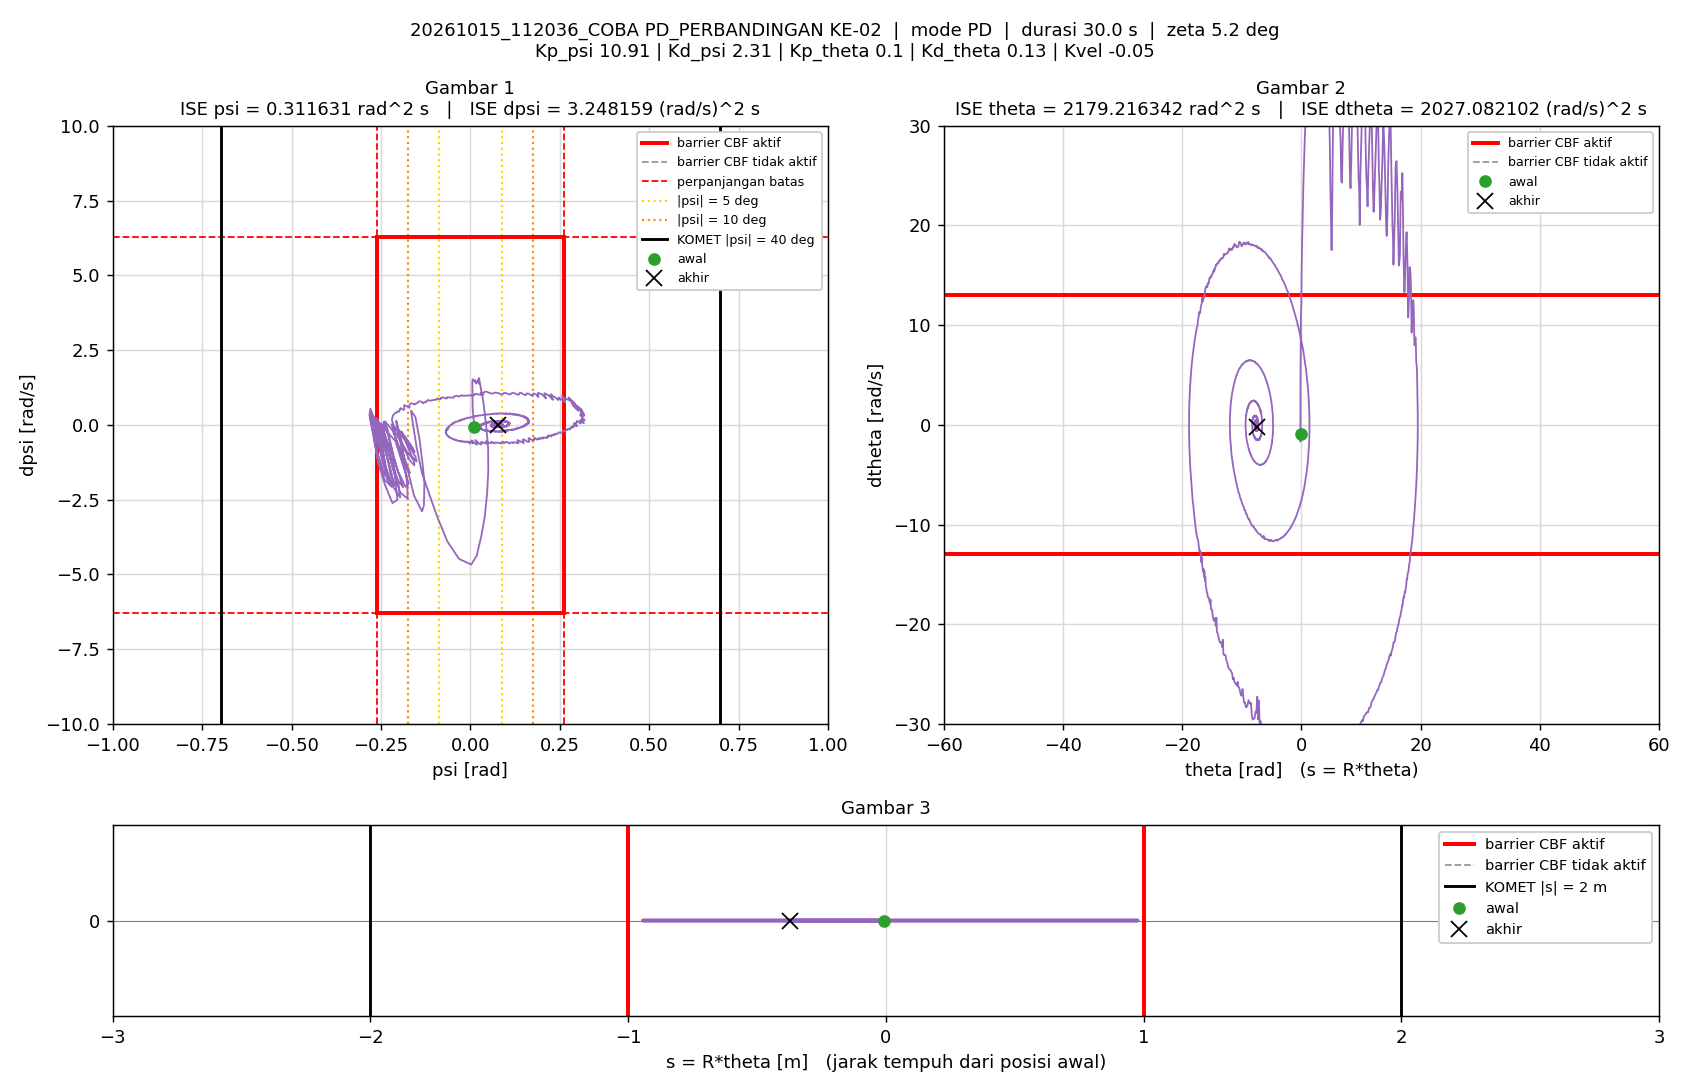

The data file committed next to this chart (first rows):
t_s, theta_rad, dtheta_rad_s, psi_rad, dpsi_rad_s, error_theta, error_dtheta, error_psi, error_dpsi, u_PD_Nm, u_Nm, status_cbf, dorong_N, ISE_theta, ISE_dtheta, ISE_psi, ISE_dpsi, Kp_psi, Kd_psi, Kp_theta, Kd_theta, Kvel, Alpha_1, Alpha_2
0.005, -0.1206, -0.9549, 0.01135, -0.08805, 0.1206, 0.9549, -0.01135, 0.08805, -0.2158, -0.2158, -, 20, 7.2739018e-05, 0.004559, 6.4373612e-07, 3.8765439e-05, 10.91, 2.31, 0.1, 0.13, -0.05, 54.73, 44.85
0.01, -0.1317, -0.985, 0.006525, 0.5331, 0.1317, 0.985, -0.006525, -0.5331, 1.162, 1.162, -, 20, 0.0001595, 0.00941, 8.5664416e-07, 0.00146, 10.91, 2.31, 0.1, 0.13, -0.05, 54.73, 44.85
0.015, -0.1451, -1.686, 0.005478, 1.416, 0.1451, 1.686, -0.005478, -1.416, 3.098, 1.5, -, 20, 0.0002648, 0.02362, 1.0066699e-06, 0.01149, 10.91, 2.31, 0.1, 0.13, -0.05, 54.73, 44.85
0.02, -0.1558, -0.3671, 0.00676, 1.526, 0.1558, 0.3671, -0.00676, -1.526, 3.535, 1.5, -, 20, 0.0003862, 0.02429, 1.2351891e-06, 0.02313, 10.91, 2.31, 0.1, 0.13, -0.05, 54.73, 44.85
0.025, -0.1552, 2.199, 0.008916, 1.496, 0.1552, -2.199, -0.008916, -1.496, 3.824, 1.5, -, 20, 0.0005066, 0.04848, 1.6326784e-06, 0.03432, 10.91, 2.31, 0.1, 0.13, -0.05, 54.73, 44.85
0.03, -0.1414, 5.199, 0.01055, 1.489, 0.1414, -5.199, -0.01055, -1.489, 4.217, 1.5, -, 20, 0.0006066, 0.1836, 2.1888702e-06, 0.04541, 10.91, 2.31, 0.1, 0.13, -0.05, 54.73, 44.85
0.035, -0.1112, 7.145, 0.01269, 1.433, 0.1112, -7.145, -0.01269, -1.433, 4.367, 1.5, -, 20, 0.0006684, 0.4389, 2.9939898e-06, 0.05568, 10.91, 2.31, 0.1, 0.13, -0.05, 54.73, 44.85
0.04, -0.06854, 11.15, 0.01385, 1.493, 0.06854, -11.15, -0.01385, -1.493, 5.042, 1.5, -, 20, 0.0006919, 1.061, 3.9528193e-06, 0.06682, 10.91, 2.31, 0.1, 0.13, -0.05, 54.73, 44.85
0.045, -0.01174, 11.92, 0.0166, 1.378, 0.01174, -11.92, -0.0166, -1.378, 4.912, 1.5, -, 20, 0.0006926, 1.772, 5.3314315e-06, 0.07631, 10.91, 2.31, 0.1, 0.13, -0.05, 54.73, 44.85
0.05, 0.05549, 15.56, 0.01671, 1.426, -0.05549, -15.56, -0.01671, -1.426, 5.505, 1.5, -, 20, 0.000708, 2.982, 6.727917e-06, 0.08648, 10.91, 2.31, 0.1, 0.13, -0.05, 54.73, 44.85
0.055, 0.1367, 18.53, 0.01764, 1.437, -0.1367, -18.53, -0.01764, -1.437, 5.935, 1.5, -, 20, 0.0008015, 4.7, 8.2845632e-06, 0.0968, 10.91, 2.31, 0.1, 0.13, -0.05, 54.73, 44.85
0.06, 0.2304, 21.15, 0.01859, 1.435, -0.2304, -21.15, -0.01859, -1.435, 6.291, 1.5, -, 20, 0.001067, 6.937, 1.0012204e-05, 0.1071, 10.91, 2.31, 0.1, 0.13, -0.05, 54.73, 44.85
0.065, 0.338, 24, 0.01921, 1.448, -0.338, -24, -0.01921, -1.448, 6.707, 1.5, -, 20, 0.001638, 9.817, 1.1856512e-05, 0.1176, 10.91, 2.31, 0.1, 0.13, -0.05, 54.73, 44.85
0.07, 0.4579, 26.36, 0.02003, 1.435, -0.4579, -26.36, -0.02003, -1.435, 7.005, 1.5, -, 20, 0.002686, 13.29, 1.3861654e-05, 0.1279, 10.91, 2.31, 0.1, 0.13, -0.05, 54.73, 44.85
0.075, 0.5905, 28.93, 0.0205, 1.438, -0.5905, -28.93, -0.0205, -1.438, 7.367, 1.5, -, 20, 0.00443, 17.48, 1.5963923e-05, 0.1382, 10.91, 2.31, 0.1, 0.13, -0.05, 54.73, 44.85
0.08, 0.7373, 30.94, 0.02155, 1.413, -0.7373, -30.94, -0.02155, -1.413, 7.596, 1.5, -, 20, 0.007147, 22.26, 1.8285838e-05, 0.1482, 10.91, 2.31, 0.1, 0.13, -0.05, 54.73, 44.85
0.085, 0.894, 34.59, 0.02116, 1.479, -0.894, -34.59, -0.02116, -1.479, 8.234, 1.5, -, 20, 0.01114, 28.24, 2.0524985e-05, 0.1591, 10.91, 2.31, 0.1, 0.13, -0.05, 54.73, 44.85
0.09, 1.065, 37.55, 0.02213, 1.51, -1.065, -37.55, -0.02213, -1.51, 8.718, 1.5, -, 20, 0.01682, 35.29, 2.2972937e-05, 0.1705, 10.91, 2.31, 0.1, 0.13, -0.05, 54.73, 44.85
0.095, 1.251, 37.03, 0.02461, 1.373, -1.251, -37.03, -0.02461, -1.373, 8.379, 1.5, -, 20, 0.02464, 42.15, 2.6001361e-05, 0.18, 10.91, 2.31, 0.1, 0.13, -0.05, 54.73, 44.85
0.1, 1.443, 43.14, 0.02334, 1.562, -1.443, -43.14, -0.02334, -1.562, 9.615, 1.5, -, 20, 0.03506, 51.46, 2.8725986e-05, 0.1922, 10.91, 2.31, 0.1, 0.13, -0.05, 54.73, 44.85
0.105, 1.658, 45.29, 0.02413, 1.559, -1.658, -45.29, -0.02413, -1.559, 9.919, 1.5, -, 0, 0.04879, 61.71, 3.1637143e-05, 0.2043, 10.91, 2.31, 0.1, 0.13, -0.05, 54.73, 44.85
0.11, 1.884, 46.4, 0.03655, 0.7533, -1.884, -46.4, -0.03655, -0.7533, 8.36, 1.5, -, 0, 0.06655, 72.48, 3.8315985e-05, 0.2072, 10.91, 2.31, 0.1, 0.13, -0.05, 54.73, 44.85
0.115, 2.127, 46.97, 0.04458, -0.07308, -2.127, -46.97, -0.04458, 0.07308, 6.637, 1.5, -, 0, 0.08918, 83.51, 4.8252997e-05, 0.2072, 10.91, 2.31, 0.1, 0.13, -0.05, 54.73, 44.85
0.12, 2.381, 49.85, 0.0497, -0.7878, -2.381, -49.85, -0.0497, 0.7878, 5.44, 1.5, -, 0, 0.1175, 95.93, 6.0605213e-05, 0.2103, 10.91, 2.31, 0.1, 0.13, -0.05, 54.73, 44.85
0.125, 2.646, 51.92, 0.05008, -1.55, -2.646, -51.92, -0.05008, 1.55, 3.981, 1.5, -, 0, 0.1525, 109.4, 7.3147353e-05, 0.2223, 10.91, 2.31, 0.1, 0.13, -0.05, 54.73, 44.85
0.13, 2.922, 54.93, 0.04709, -2.264, -2.922, -54.93, -0.04709, 2.264, 2.716, 1.5, -, 0, 0.1952, 124.5, 8.4232814e-05, 0.2479, 10.91, 2.31, 0.1, 0.13, -0.05, 54.73, 44.85
0.135, 3.198, 56.31, 0.04035, -3.065, -3.198, -56.31, -0.04035, 3.065, 0.9999, 0.9999, -, 0, 0.2463, 140.3, 9.237347e-05, 0.2949, 10.91, 2.31, 0.1, 0.13, -0.05, 54.73, 44.85
0.14, 3.498, 61.03, 0.031, -3.699, -3.498, -61.03, -0.031, 3.699, 0.07822, 0.07822, -, 0, 0.3075, 159, 9.7176972e-05, 0.3633, 10.91, 2.31, 0.1, 0.13, -0.05, 54.73, 44.85
0.145, 3.796, 59.24, 0.01761, -4.383, -3.796, -59.24, -0.01761, 4.383, -1.852, -1.5, -, 0, 0.3796, 176.5, 9.8727085e-05, 0.4594, 10.91, 2.31, 0.1, 0.13, -0.05, 54.73, 44.85
0.15, 4.084, 54.78, 0.002251, -4.672, -4.084, -54.78, -0.002251, 4.672, -3.238, -1.5, -, 0, 0.463, 191.5, 9.8752422e-05, 0.5685, 10.91, 2.31, 0.1, 0.13, -0.05, 54.73, 44.85
0.155, 4.31, 41.67, -0.03163, -4.483, -4.31, -41.67, 0.03163, 4.483, -4.853, -1.5, -, 0, 0.5559, 200.2, 0.0001038, 0.669, 10.91, 2.31, 0.1, 0.13, -0.05, 54.73, 44.85
0.16, 4.487, 34.97, -0.06416, -3.901, -4.487, -34.97, 0.06416, 3.901, -4.717, -1.5, -, 0, 0.6565, 206.3, 0.0001243, 0.7451, 10.91, 2.31, 0.1, 0.13, -0.05, 54.73, 44.85
0.165, 4.639, 31.66, -0.09239, -3.079, -4.639, -31.66, 0.09239, 3.079, -3.54, -1.5, -, 0, 0.7641, 211.3, 0.000167, 0.7924, 10.91, 2.31, 0.1, 0.13, -0.05, 54.73, 44.85
0.17, 4.776, 28.23, -0.1162, -2.271, -4.776, -28.23, 0.1162, 2.271, -2.366, -1.5, -, 0, 0.8782, 215.3, 0.0002345, 0.8182, 10.91, 2.31, 0.1, 0.13, -0.05, 54.73, 44.85
0.175, 4.889, 23.2, -0.1359, -1.581, -4.889, -23.2, 0.1359, 1.581, -1.628, -1.5, -, 0, 0.9977, 218, 0.0003268, 0.8307, 10.91, 2.31, 0.1, 0.13, -0.05, 54.73, 44.85
0.18, 4.99, 20.32, -0.1504, -0.7415, -4.99, -20.32, 0.1504, 0.7415, -0.2129, -0.2129, -, 0, 1.122, 220.1, 0.00044, 0.8335, 10.91, 2.31, 0.1, 0.13, -0.05, 54.73, 44.85
0.185, 5.071, 17.53, -0.1615, 0.1066, -5.071, -17.53, 0.1615, -0.1066, 1.269, 1.269, -, 0, 1.251, 221.6, 0.0005705, 0.8335, 10.91, 2.31, 0.1, 0.13, -0.05, 54.73, 44.85
0.19, 5.162, 20.56, -0.166, 0.4735, -5.162, -20.56, 0.166, -0.4735, 2.472, 1.5, -, 0, 1.384, 223.7, 0.0007083, 0.8346, 10.91, 2.31, 0.1, 0.13, -0.05, 54.73, 44.85
0.195, 5.307, 29.6, -0.1534, 0.2559, -5.307, -29.6, 0.1534, -0.2559, 3.296, 1.5, -, 0, 1.525, 228.1, 0.000826, 0.835, 10.91, 2.31, 0.1, 0.13, -0.05, 54.73, 44.85
0.2, 5.481, 33.07, -0.1419, -0.4941, -5.481, -33.07, 0.1419, 0.4941, 2.158, 1.5, -, 0, 1.675, 233.6, 0.0009267, 0.8362, 10.91, 2.31, 0.1, 0.13, -0.05, 54.73, 44.85
0.205, 5.669, 36.41, -0.1341, -1.253, -5.669, -36.41, 0.1341, 1.253, 0.9429, 0.9429, -, 0, 1.836, 240.2, 0.001017, 0.844, 10.91, 2.31, 0.1, 0.13, -0.05, 54.73, 44.85
0.21, 5.88, 41.61, -0.1285, -1.894, -5.88, -41.61, 0.1285, 1.894, 0.2196, 0.2196, -, 0, 2.009, 248.9, 0.001099, 0.862, 10.91, 2.31, 0.1, 0.13, -0.05, 54.73, 44.85
0.215, 6.086, 38.69, -0.1297, -2.689, -6.086, -38.69, 0.1297, 2.689, -1.989, -1.5, -, 0, 2.194, 256.3, 0.001183, 0.8981, 10.91, 2.31, 0.1, 0.13, -0.05, 54.73, 44.85
0.22, 6.288, 37.64, -0.1352, -2.895, -6.288, -37.64, 0.1352, 2.895, -2.641, -1.5, -, 0, 2.392, 263.4, 0.001275, 0.94, 10.91, 2.31, 0.1, 0.13, -0.05, 54.73, 44.85
0.225, 6.445, 30.32, -0.1574, -2.365, -6.445, -30.32, 0.1574, 2.365, -2.596, -1.5, -, 0, 2.599, 268, 0.001399, 0.968, 10.91, 2.31, 0.1, 0.13, -0.05, 54.73, 44.85
0.23, 6.582, 28.66, -0.1761, -1.463, -6.582, -28.66, 0.1761, 1.463, -0.9164, -0.9164, -, 0, 2.816, 272.1, 0.001554, 0.9787, 10.91, 2.31, 0.1, 0.13, -0.05, 54.73, 44.85
0.235, 6.698, 24.44, -0.1928, -0.7365, -6.698, -24.44, 0.1928, 0.7365, 0.04189, 0.04189, -, 0, 3.04, 275.1, 0.00174, 0.9814, 10.91, 2.31, 0.1, 0.13, -0.05, 54.73, 44.85
0.24, 6.813, 24.3, -0.2045, -0.131, -6.813, -24.3, 0.2045, 0.131, 1.306, 1.306, -, 0, 3.272, 278.1, 0.001949, 0.9815, 10.91, 2.31, 0.1, 0.13, -0.05, 54.73, 44.85
0.245, 6.948, 28.64, -0.2071, 0.136, -6.948, -28.64, 0.2071, -0.136, 2.472, 1.5, -, 0, 3.514, 282.2, 0.002163, 0.9816, 10.91, 2.31, 0.1, 0.13, -0.05, 54.73, 44.85
0.25, 7.118, 32.41, -0.1936, -0.4837, -7.118, -32.41, 0.1936, 0.4837, 1.695, 1.5, -, 0, 3.767, 287.4, 0.00235, 0.9828, 10.91, 2.31, 0.1, 0.13, -0.05, 54.73, 44.85
0.255, 7.303, 35.36, -0.1838, -1.287, -7.303, -35.36, 0.1838, 1.287, 0.3489, 0.3489, -, 0, 4.034, 293.7, 0.002519, 0.9911, 10.91, 2.31, 0.1, 0.13, -0.05, 54.73, 44.85
0.26, 7.51, 39.5, -0.1763, -2.015, -7.51, -39.5, 0.1763, 2.015, -0.6924, -0.6924, -, 0, 4.316, 301.5, 0.002675, 1.011, 10.91, 2.31, 0.1, 0.13, -0.05, 54.73, 44.85
0.265, 7.713, 36.24, -0.1755, -2.469, -7.713, -36.24, 0.1755, 2.469, -2.135, -1.5, -, 0, 4.613, 308, 0.002829, 1.042, 10.91, 2.31, 0.1, 0.13, -0.05, 54.73, 44.85
0.27, 7.869, 32.66, -0.1971, -2.251, -7.869, -32.66, 0.1971, 2.251, -2.318, -1.5, -, 0, 4.923, 313.4, 0.003023, 1.067, 10.91, 2.31, 0.1, 0.13, -0.05, 54.73, 44.85
0.275, 8.013, 29.64, -0.2165, -1.451, -8.013, -29.64, 0.2165, 1.451, -1.059, -1.059, -, 0, 5.244, 317.8, 0.003257, 1.078, 10.91, 2.31, 0.1, 0.13, -0.05, 54.73, 44.85
0.28, 8.138, 25.4, -0.232, -0.7448, -8.138, -25.4, 0.232, 0.7448, -0.1359, -0.1359, -, 0, 5.575, 321, 0.003526, 1.081, 10.91, 2.31, 0.1, 0.13, -0.05, 54.73, 44.85
0.285, 8.25, 23.74, -0.2421, -0.1482, -8.25, -23.74, 0.2421, 0.1482, 0.9284, 0.9284, -, 0, 5.915, 323.8, 0.003819, 1.081, 10.91, 2.31, 0.1, 0.13, -0.05, 54.73, 44.85
0.29, 8.38, 26.57, -0.2426, 0.1072, -8.38, -26.57, 0.2426, -0.1072, 1.893, 1.5, -, 0, 6.266, 327.3, 0.004114, 1.081, 10.91, 2.31, 0.1, 0.13, -0.05, 54.73, 44.85
0.295, 8.539, 31.18, -0.2329, -0.2231, -8.539, -31.18, 0.2329, 0.2231, 1.852, 1.5, -, 0, 6.631, 332.2, 0.004385, 1.081, 10.91, 2.31, 0.1, 0.13, -0.05, 54.73, 44.85
0.3, 8.728, 37.11, -0.2187, -0.838, -8.728, -37.11, 0.2187, 0.838, 1.375, 1.375, -, 0, 7.012, 339.1, 0.004624, 1.084, 10.91, 2.31, 0.1, 0.13, -0.05, 54.73, 44.85
... 5,940 more rows
